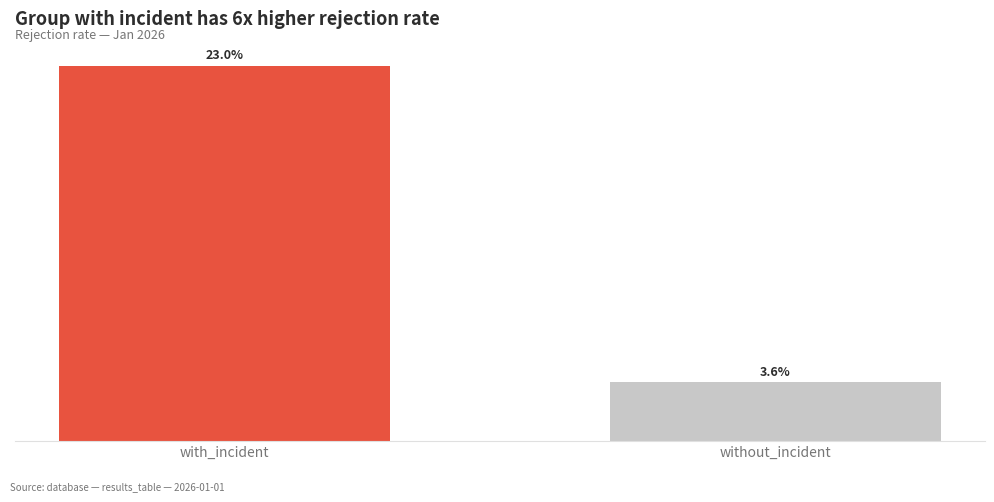

The script that saved this image: (Note: this script raises an exception after producing the figure.)
#!/usr/bin/env python3
"""
Chart Builder
=============
Generates static charts following the Storytelling with Data (SWD) methodology.
Input: data contract JSON. Output: PNG or SVG file at output_path.

Usage
-----
    from chart_builder import build_chart

    contract = {
        "chart_type": "bar_vertical",   # see CHART_DISPATCH for all types
        "title": "Group A has 6x higher rejection rate",
        "subtitle": "Rejection rate — Jan 2026",
        "source": "database — results_table",
        "collected_at": "2026-01-01",
        "highlight": "group_a",         # label to highlight in red
        "output_format": "png",         # png | svg
        "output_path": "/tmp/my_chart", # extension added automatically
        "data": {
            "labels": ["group_a", "group_b"],
            "values": [0.23, 0.036]
        }
    }
    output_file = build_chart(contract)

Supported Chart Types
---------------------
    bar_vertical         — vertical bar chart (labels on x-axis)
    bar_horizontal       — horizontal bar chart (labels on y-axis)
    line                 — single time-series line
    line_multi           — multiple lines; data["series"] = [{label, values}, ...]
    slope                — slope chart for two time points; data["series"] required
    scatter              — scatter plot; data requires "x", "y", optional "labels"
    dot_plot             — lollipop/dot chart (ranking)
    heatmap              — heatmap matrix; data requires "matrix", "x_labels", "y_labels"
    waterfall            — waterfall chart for contribution analysis
    confidence_interval  — horizontal CI visualization (pairs with probability_calculator.py)

Data Contract
-------------
    chart_type    str    — one of the types above
    title         str    — chart title (left-aligned, bold)
    subtitle      str    — optional subtitle beneath title
    source        str    — data source label for footnote
    collected_at  str    — YYYY-MM-DD for footnote
    highlight     str    — label to emphasize with COLOR_HIGHLIGHT (#E8533F by default)
    output_format str    — "png" (default) or "svg"
    output_path   str    — file path without extension
    data          dict   — chart-type-specific data keys (see per-function docstrings)

SWD Style Principles Applied
-----------------------------
    - Neutral color (#C8C8C8) for non-highlighted elements
    - Single highlight color (#E8533F, configurable) for the story element
    - Minimal chart junk: no top/right spines, no grid by default
    - Left-aligned title, subtitle in muted color
    - Data labels directly on elements — no legend when possible

Dependencies
------------
    matplotlib, seaborn, numpy
    Install: pip install matplotlib seaborn numpy
"""
import json
import sys
import math
from pathlib import Path

import matplotlib
matplotlib.use('Agg')  # headless rendering
import matplotlib.pyplot as plt
import matplotlib.patches as mpatches
import seaborn as sns
import numpy as np

# ---------------------------------------------------------------------------
# SWD color palette (configurable defaults)
# ---------------------------------------------------------------------------
COLOR_NEUTRAL   = '#C8C8C8'
COLOR_HIGHLIGHT = '#E8533F'   # SWD highlight — override via contract["highlight_color"]
COLOR_TEXT      = '#2D2D2D'
COLOR_SUBTITLE  = '#767676'
FONT_FAMILY     = 'DejaVu Sans'


# ---------------------------------------------------------------------------
# Shared style helper
# ---------------------------------------------------------------------------

def apply_swd_base(ax, title, subtitle=None):
    """Remove chart junk and apply SWD base style to any chart axis."""
    ax.spines['right'].set_visible(False)
    ax.spines['top'].set_visible(False)
    ax.spines['left'].set_color('#E0E0E0')
    ax.spines['bottom'].set_color('#E0E0E0')
    ax.yaxis.grid(False)
    ax.xaxis.grid(False)
    ax.tick_params(colors=COLOR_SUBTITLE, length=0)
    ax.set_title(title, fontsize=13, fontweight='bold', color=COLOR_TEXT,
                 pad=16, loc='left', wrap=True)
    if subtitle:
        ax.annotate(subtitle, xy=(0, 1.02), xycoords='axes fraction',
                    fontsize=9, color=COLOR_SUBTITLE)


# ---------------------------------------------------------------------------
# Chart renderers
# ---------------------------------------------------------------------------

def bar_vertical(ax, data, highlight, contract):
    """Vertical bar chart. data: {labels, values}"""
    labels = data['labels']
    values = data['values']
    hl_color = contract.get('highlight_color', COLOR_HIGHLIGHT)
    colors = [hl_color if l == highlight else COLOR_NEUTRAL for l in labels]
    bars = ax.bar(labels, values, color=colors, width=0.6, zorder=2)
    for bar, val in zip(bars, values):
        ax.text(bar.get_x() + bar.get_width() / 2,
                bar.get_height() + max(values) * 0.01,
                f'{val:.1%}' if max(values) <= 1 else f'{val:,.0f}',
                ha='center', va='bottom', fontsize=9, color=COLOR_TEXT, fontweight='bold')
    ax.set_yticks([])
    ax.spines['left'].set_visible(False)


def bar_horizontal(ax, data, highlight, contract):
    """Horizontal bar chart. data: {labels, values}"""
    labels = data['labels']
    values = data['values']
    hl_color = contract.get('highlight_color', COLOR_HIGHLIGHT)
    colors = [hl_color if l == highlight else COLOR_NEUTRAL for l in labels]
    bars = ax.barh(labels, values, color=colors, height=0.6)
    for bar, val in zip(bars, values):
        ax.text(bar.get_width() + max(values) * 0.01,
                bar.get_y() + bar.get_height() / 2,
                f'{val:.1%}' if max(values) <= 1 else f'{val:,.0f}',
                va='center', fontsize=9, color=COLOR_TEXT, fontweight='bold')
    ax.set_xticks([])
    ax.spines['bottom'].set_visible(False)
    ax.invert_yaxis()


def line(ax, data, highlight, contract):
    """Single time-series line. data: {labels, values}"""
    hl_color = contract.get('highlight_color', COLOR_HIGHLIGHT)
    ax.plot(data['labels'], data['values'],
            color=hl_color, linewidth=2.5, marker='o', markersize=5)
    ax.annotate(
        f"{data['values'][-1]:.1%}" if max(data['values']) <= 1 else f"{data['values'][-1]:,.0f}",
        xy=(len(data['labels']) - 1, data['values'][-1]),
        xytext=(8, 0), textcoords='offset points',
        fontsize=9, color=hl_color, fontweight='bold'
    )
    ax.set_xticks(range(len(data['labels'])))
    ax.set_xticklabels(data['labels'], fontsize=9)


def line_multi(ax, data, highlight, contract):
    """Multiple lines. data: {labels, series: [{label, values}, ...]}"""
    series = data.get('series', [])
    hl_color = contract.get('highlight_color', COLOR_HIGHLIGHT)
    for s in series:
        color = hl_color if s['label'] == highlight else COLOR_NEUTRAL
        lw = 2.5 if color == hl_color else 1.5
        ax.plot(data['labels'], s['values'], color=color, linewidth=lw,
                marker='o', markersize=4 if color == COLOR_NEUTRAL else 5,
                label=s['label'])
        ax.annotate(s['label'], xy=(len(data['labels']) - 1, s['values'][-1]),
                    xytext=(6, 0), textcoords='offset points',
                    fontsize=8, color=color,
                    fontweight='bold' if color == hl_color else 'normal')
    ax.set_xticks(range(len(data['labels'])))
    ax.set_xticklabels(data['labels'], fontsize=9)


def slope(ax, data, highlight, contract):
    """Slope chart for two time points. data: {labels (2 items), series: [{label, values (2)}, ...]}"""
    labels = data['labels']
    series = data.get('series', [])
    hl_color = contract.get('highlight_color', COLOR_HIGHLIGHT)
    x = [0, 1]
    for s in series:
        color = hl_color if s['label'] == highlight else COLOR_NEUTRAL
        lw = 2.5 if color == hl_color else 1.2
        ax.plot(x, s['values'], color=color, linewidth=lw, marker='o', markersize=6)
        fmt = '.1%' if max(s['values']) <= 1 else ',.0f'
        ax.annotate(f"{s['label']}\n{s['values'][0]:{fmt}}",
                    xy=(0, s['values'][0]), xytext=(-12, 0),
                    textcoords='offset points', ha='right', fontsize=8, color=color)
        ax.annotate(f"{s['values'][1]:{fmt}}",
                    xy=(1, s['values'][1]), xytext=(8, 0),
                    textcoords='offset points', ha='left', fontsize=8, color=color)
    ax.set_xticks(x)
    ax.set_xticklabels(labels, fontsize=10, fontweight='bold')
    ax.set_yticks([])
    ax.spines['left'].set_visible(False)
    ax.set_xlim(-0.3, 1.3)


def scatter(ax, data, highlight, contract):
    """Scatter plot. data: {x, y, optional labels, optional x_label, optional y_label}"""
    x = data['x']
    y = data['y']
    labels = data.get('labels', [])
    hl_color = contract.get('highlight_color', COLOR_HIGHLIGHT)
    colors_list = (
        [hl_color if l == highlight else COLOR_NEUTRAL for l in labels]
        if labels else COLOR_NEUTRAL
    )
    ax.scatter(x, y, c=colors_list, s=60, alpha=0.8, zorder=2)
    if labels:
        for xi, yi, lbl in zip(x, y, labels):
            if lbl == highlight:
                ax.annotate(lbl, (xi, yi), xytext=(6, 4),
                            textcoords='offset points', fontsize=8, color=hl_color)
    ax.set_xlabel(data.get('x_label', ''), fontsize=9, color=COLOR_SUBTITLE)
    ax.set_ylabel(data.get('y_label', ''), fontsize=9, color=COLOR_SUBTITLE)


def dot_plot(ax, data, highlight, contract):
    """Dot/lollipop chart for ranking. data: {labels, values}"""
    labels = data['labels']
    values = data['values']
    hl_color = contract.get('highlight_color', COLOR_HIGHLIGHT)
    y_pos = range(len(labels))
    colors = [hl_color if l == highlight else COLOR_NEUTRAL for l in labels]
    ax.hlines(y_pos, 0, values, colors='#E0E0E0', linewidth=1)
    ax.scatter(values, y_pos, c=colors, s=80, zorder=3)
    for i, (val, lbl) in enumerate(zip(values, labels)):
        fmt = f'{val:.1%}' if max(values) <= 1 else f'{val:,.0f}'
        ax.text(val + max(values) * 0.02, i, fmt, va='center',
                fontsize=9, color=COLOR_TEXT,
                fontweight='bold' if lbl == highlight else 'normal')
    ax.set_yticks(y_pos)
    ax.set_yticklabels(labels, fontsize=9)
    ax.set_xticks([])
    ax.spines['bottom'].set_visible(False)
    ax.invert_yaxis()


def heatmap(ax, data, highlight, contract):
    """Heatmap. data: {matrix (2D list), x_labels, y_labels}"""
    matrix = np.array(data['matrix'])
    x_labels = data.get('x_labels', [])
    y_labels = data.get('y_labels', [])
    sns.heatmap(matrix, ax=ax, annot=True,
                fmt='.1f' if matrix.max() > 1 else '.2f',
                cmap='RdYlGn_r', linewidths=0.5, linecolor='white',
                xticklabels=x_labels, yticklabels=y_labels,
                cbar=False, annot_kws={'size': 8})
    ax.tick_params(axis='both', length=0, labelsize=8)


def waterfall(ax, data, highlight, contract):
    """Waterfall chart. data: {labels, values}. First and last bars treated as totals."""
    labels = data['labels']
    values = data['values']
    hl_color = contract.get('highlight_color', COLOR_HIGHLIGHT)
    running = 0
    bottoms = []
    for v in values:
        bottoms.append(running if v >= 0 else running + v)
        running += v
    colors = [hl_color if v < 0 else '#4CAF50' for v in values]
    colors[0] = COLOR_NEUTRAL
    colors[-1] = COLOR_NEUTRAL
    bars = ax.bar(labels, [abs(v) for v in values], bottom=bottoms, color=colors, width=0.6)
    for bar, val, bot in zip(bars, values, bottoms):
        ax.text(bar.get_x() + bar.get_width() / 2,
                bot + abs(val) + max(abs(v) for v in values) * 0.01,
                f'{val:+,.0f}', ha='center', va='bottom', fontsize=8, color=COLOR_TEXT)


def confidence_interval(ax, data, highlight, contract):
    """Horizontal confidence interval plot. Pairs with probability_calculator.py output.
    data: {labels, values (point estimates), ci_lower, ci_upper}
    """
    labels = data['labels']
    values = data['values']
    ci_lower = data.get('ci_lower', values)
    ci_upper = data.get('ci_upper', values)
    hl_color = contract.get('highlight_color', COLOR_HIGHLIGHT)
    y_pos = range(len(labels))
    colors = [hl_color if l == highlight else COLOR_NEUTRAL for l in labels]
    ax.hlines(y_pos, ci_lower, ci_upper, colors=colors, linewidth=3, alpha=0.4)
    ax.scatter(values, y_pos, c=colors, s=80, zorder=3)
    for i, (val, lo, hi, lbl) in enumerate(zip(values, ci_lower, ci_upper, labels)):
        ax.text(hi + 0.005, i, f'{val:.1%} [{lo:.1%}–{hi:.1%}]',
                va='center', fontsize=8, color=COLOR_TEXT,
                fontweight='bold' if lbl == highlight else 'normal')
    ax.set_yticks(y_pos)
    ax.set_yticklabels(labels, fontsize=9)
    ax.set_xticks([])
    ax.spines['bottom'].set_visible(False)
    ax.invert_yaxis()
    ax.set_xlim(0, max(ci_upper) * 1.4)


# ---------------------------------------------------------------------------
# Dispatch table
# ---------------------------------------------------------------------------

CHART_DISPATCH = {
    'bar_vertical':       bar_vertical,
    'bar_horizontal':     bar_horizontal,
    'line':               line,
    'line_multi':         line_multi,
    'slope':              slope,
    'scatter':            scatter,
    'dot_plot':           dot_plot,
    'heatmap':            heatmap,
    'waterfall':          waterfall,
    'confidence_interval': confidence_interval,
}


# ---------------------------------------------------------------------------
# Main entry point
# ---------------------------------------------------------------------------

def build_chart(contract: dict) -> str:
    """Build a chart from a data contract and save it to disk.

    Parameters
    ----------
    contract : dict
        Data contract (see module docstring for full schema).

    Returns
    -------
    str
        Absolute path of the saved file (e.g., /tmp/my_chart.png).

    Raises
    ------
    ValueError
        If chart_type is not recognized.
    """
    chart_type    = contract.get('chart_type', 'bar_vertical')
    title         = contract.get('title', '')
    subtitle      = contract.get('subtitle', '')
    data          = contract['data']
    highlight     = contract.get('highlight', '')
    output_format = contract.get('output_format', 'png')
    output_path   = contract.get('output_path', '/tmp/chart')

    if chart_type not in CHART_DISPATCH:
        raise ValueError(
            f"chart_type '{chart_type}' not supported. "
            f"Available types: {list(CHART_DISPATCH.keys())}"
        )

    fig, ax = plt.subplots(figsize=(10, 5))
    fig.patch.set_facecolor('white')

    CHART_DISPATCH[chart_type](ax, data, highlight, contract)
    apply_swd_base(ax, title, subtitle)

    source       = contract.get('source', '')
    collected_at = contract.get('collected_at', '')
    if source:
        fig.text(0.01, 0.01, f'Source: {source} — {collected_at}',
                 fontsize=7, color=COLOR_SUBTITLE, style='italic')

    plt.tight_layout(rect=[0, 0.04, 1, 1])

    out_file = f"{output_path}.{output_format}"
    Path(out_file).parent.mkdir(parents=True, exist_ok=True)
    plt.savefig(out_file, dpi=150, bbox_inches='tight', facecolor='white')
    plt.close()
    return out_file


# ---------------------------------------------------------------------------
# Self-test
# ---------------------------------------------------------------------------

if __name__ == '__main__':
    test_bar = {
        "chart_type": "bar_vertical",
        "title": "Group with incident has 6x higher rejection rate",
        "subtitle": "Rejection rate — Jan 2026",
        "source": "database — results_table",
        "collected_at": "2026-01-01",
        "highlight": "with_incident",
        "output_format": "png",
        "output_path": "/tmp/test_bar",
        "data": {
            "labels": ["with_incident", "without_incident"],
            "values": [0.23, 0.036]
        }
    }
    path = build_chart(test_bar)
    print(f"Bar chart saved: {path}")

    test_ci = {
        "chart_type": "confidence_interval",
        "title": "Rejection rate 6x higher in incident group (95% CI)",
        "subtitle": "Rejection rate — Jan 2026",
        "source": "probability_calculator.py",
        "collected_at": "2026-01-01",
        "highlight": "with_incident",
        "output_format": "png",
        "output_path": "/tmp/test_ci",
        "data": {
            "labels": ["with_incident", "without_incident"],
            "values": [0.23, 0.036],
            "ci_lower": [0.205, 0.031],
            "ci_upper": [0.257, 0.042]
        }
    }
    path2 = build_chart(test_ci)
    print(f"CI chart saved: {path2}")
